4-way image classification set "documents" from GitHub (jauniusc/cvmatch); label vocabulary: email, form, letter, resume.

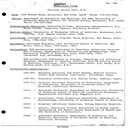
Label: resume

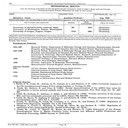
Label: resume

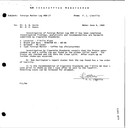
Label: letter

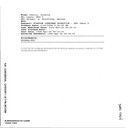
Label: email

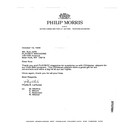
Label: letter

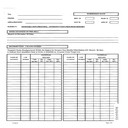
Label: form
